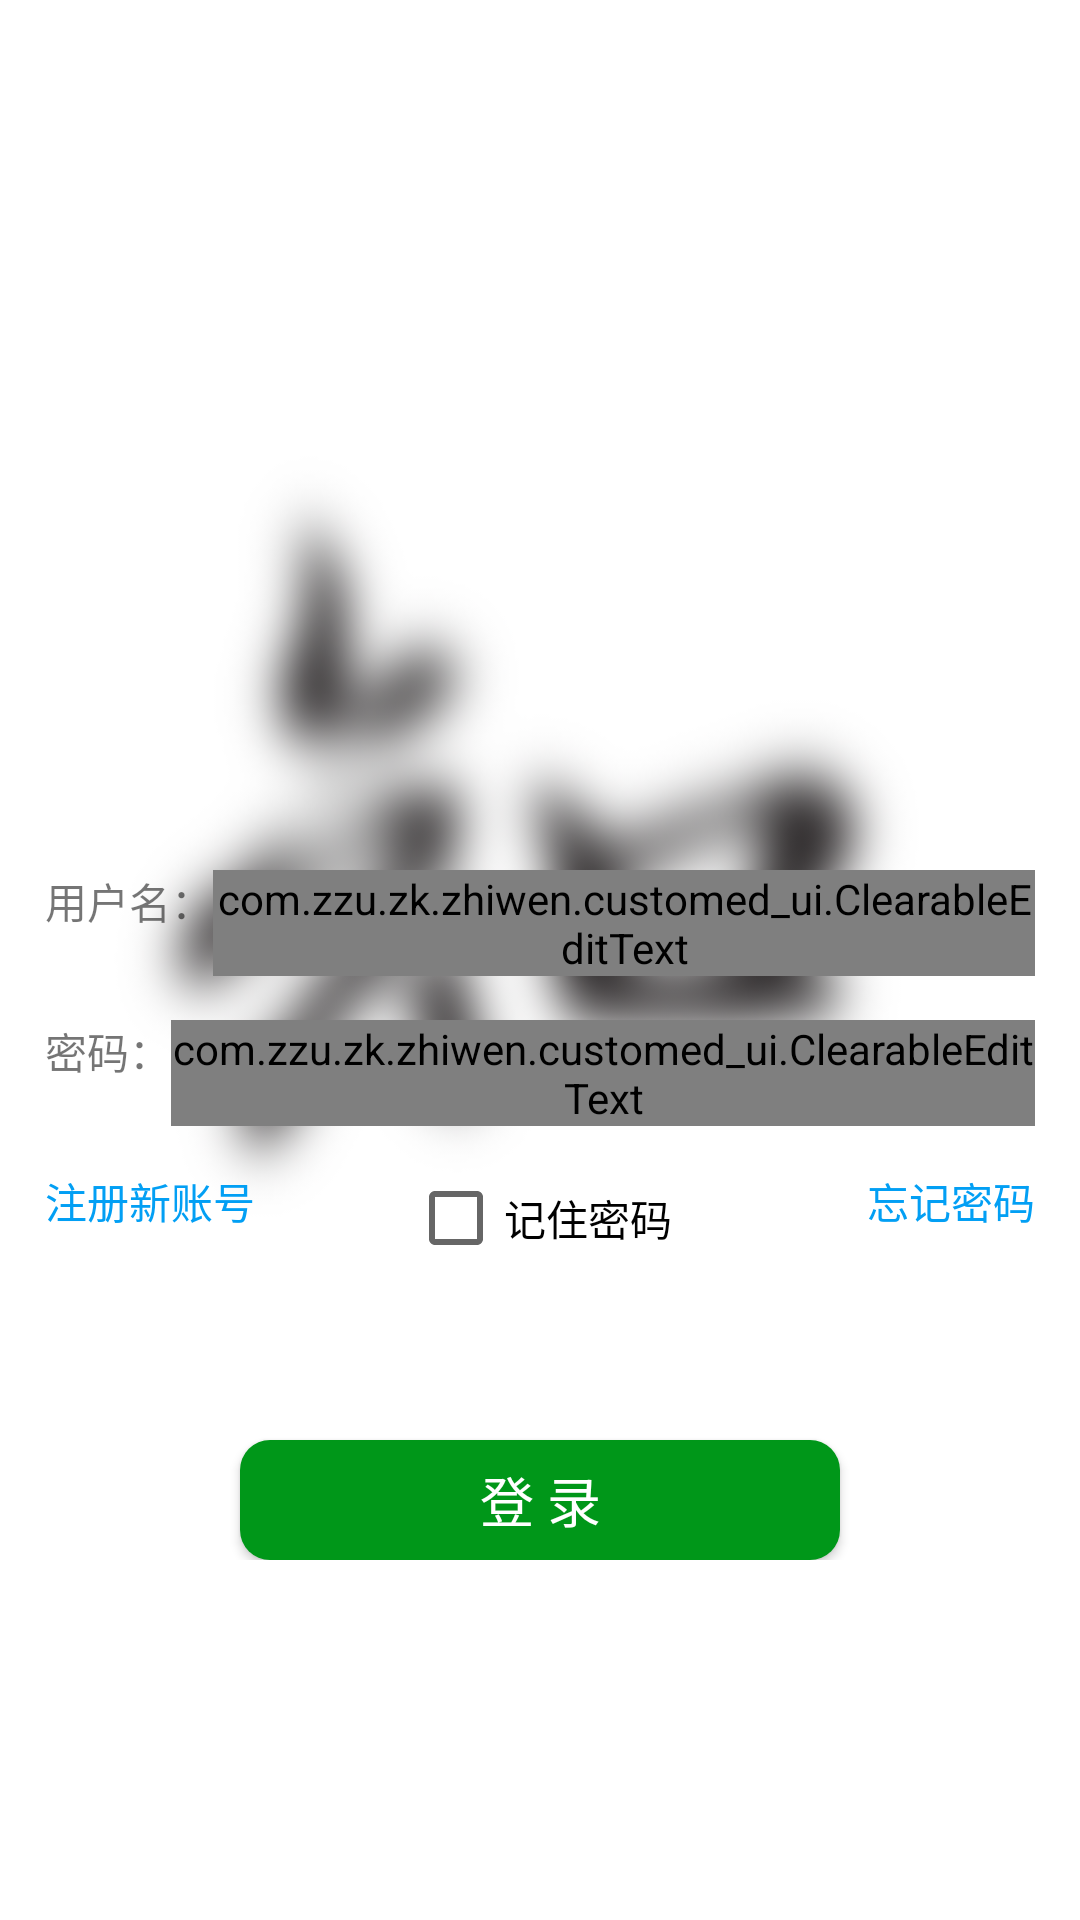

Produce the Android XML layout that renders to this screen, including the resource entries it uses.
<!-- AndroidManifest.xml: application theme AppTheme -->
<!-- res/layout/login.xml -->
<?xml version="1.0" encoding="utf-8"?>
<RelativeLayout xmlns:android="http://schemas.android.com/apk/res/android"
    android:layout_width="match_parent"
    android:layout_height="match_parent"
    android:background="@mipmap/wel_bg">

    <LinearLayout
        android:layout_width="match_parent"
        android:layout_height="wrap_content"
        android:layout_alignParentBottom="true"
        android:layout_marginLeft="15dp"
        android:layout_marginRight="15dp"
        android:paddingBottom="120dp"
        android:orientation="vertical">

        <LinearLayout
            android:layout_width="match_parent"
            android:layout_height="50dp"
            android:orientation="horizontal">

            <TextView
                android:layout_width="wrap_content"
                android:layout_height="50dp"
                android:text="@string/username" />

            <com.zzu.zk.zhiwen.customed_ui.ClearableEditText
                android:id="@+id/un"
                android:maxLength="40"
                android:layout_width="0dp"
                android:singleLine="true"
                android:layout_height="wrap_content"
                android:layout_weight="1"

                />
        </LinearLayout>

        <LinearLayout
            android:layout_width="match_parent"
            android:layout_height="50dp"
            android:orientation="horizontal">

            <TextView
                android:layout_width="wrap_content"
                android:layout_height="50dp"
                android:text="@string/pwd" />

            <com.zzu.zk.zhiwen.customed_ui.ClearableEditText
                android:singleLine="true"
                android:maxLength="40"
                android:id="@+id/pwd"
                android:inputType="textPassword"
                android:layout_width="0dp"
                android:layout_height="wrap_content"
                android:layout_weight="1"

                />
        </LinearLayout>

        <LinearLayout
            android:layout_width="match_parent"
            android:layout_height="50dp"
            android:orientation="horizontal">


            <TextView
                android:id="@+id/go_reg"
                android:layout_width="0dp"
                android:clickable="true"
                android:focusable="true"
                android:layout_height="match_parent"
                android:textColor="@drawable/go_reg_sele"
                android:layout_weight="1"
                android:text="@string/go_reg" />

            <CheckBox

                android:id="@+id/remeber_pwd"
                android:layout_width="wrap_content"
                android:layout_height="wrap_content"

                android:checked="false"
                android:drawablePadding="5dp"
                android:text="@string/remeber_pwd" />


            <TextView
                android:id="@+id/forget_pwd"
                android:gravity="right"
                android:layout_width="0dp"
                android:clickable="true"
                android:focusable="true"
                android:textColor="@drawable/go_reg_sele"
                android:layout_height="match_parent"
                android:layout_weight="1"
                android:text="@string/forget_pwd" />


        </LinearLayout>


        <Button
            android:id="@+id/login"
            android:layout_marginTop="40dp"
            android:layout_width="200dp"
            android:background="@drawable/login_btn_bg"
            android:text="@string/login"
            android:layout_gravity="center_horizontal"
            android:textColor="@drawable/login_btn_con_bg"
            android:textSize="18sp"

            android:layout_height="40dp" />



    </LinearLayout>


</RelativeLayout>
<!-- resources referenced by this layout -->
<resources>
  <!-- drawable go_reg_sele (drawable) -->
  <?xml version="1.0" encoding="utf-8"?>
  <selector xmlns:android="http://schemas.android.com/apk/res/android">
  
      <item android:color="@color/go_reg_p" android:state_pressed="true" />
      <item android:color="@color/go_reg_up" />
  
  </selector>
  <!-- drawable login_btn_bg (drawable) -->
  <?xml version="1.0" encoding="utf-8"?>
  <shape xmlns:android="http://schemas.android.com/apk/res/android" android:shape="rectangle">
  
  
      <corners android:radius="30.0px" />
      <solid android:color="#009719" />
  </shape>
  <!-- drawable login_btn_con_bg (drawable) -->
  <?xml version="1.0" encoding="utf-8"?>
  <selector xmlns:android="http://schemas.android.com/apk/res/android">
  
      <item android:color="@android:color/darker_gray" android:state_pressed="true" />
      <item android:color="@android:color/white" />
  
  </selector>
  <!-- mipmap wel_bg: png bitmap (mipmap-xxhdpi, 46326 bytes) -->
  <string name="forget_pwd">忘记密码</string>
  <string name="go_reg">注册新账号</string>
  <string name="login">登  录</string>
  <string name="pwd">密码：</string>
  <string name="remeber_pwd">记住密码</string>
  <string name="username">用户名：</string>
  <style name="AppTheme" parent="Theme.AppCompat.Light.NoActionBar">
          
          <item name="colorPrimary">@color/colorPrimary</item>
          <item name="colorPrimaryDark">@color/colorPrimaryDark</item>
          <item name="colorAccent">@color/colorAccent</item>
      </style>
  <color name="go_reg_p">#a0a7a4</color>
  <color name="go_reg_up">#029ff4</color>
  <color name="colorPrimary">#3F51B5</color>
  <color name="colorPrimaryDark">#303F9F</color>
  <color name="colorAccent">#FF4081</color>
</resources>
